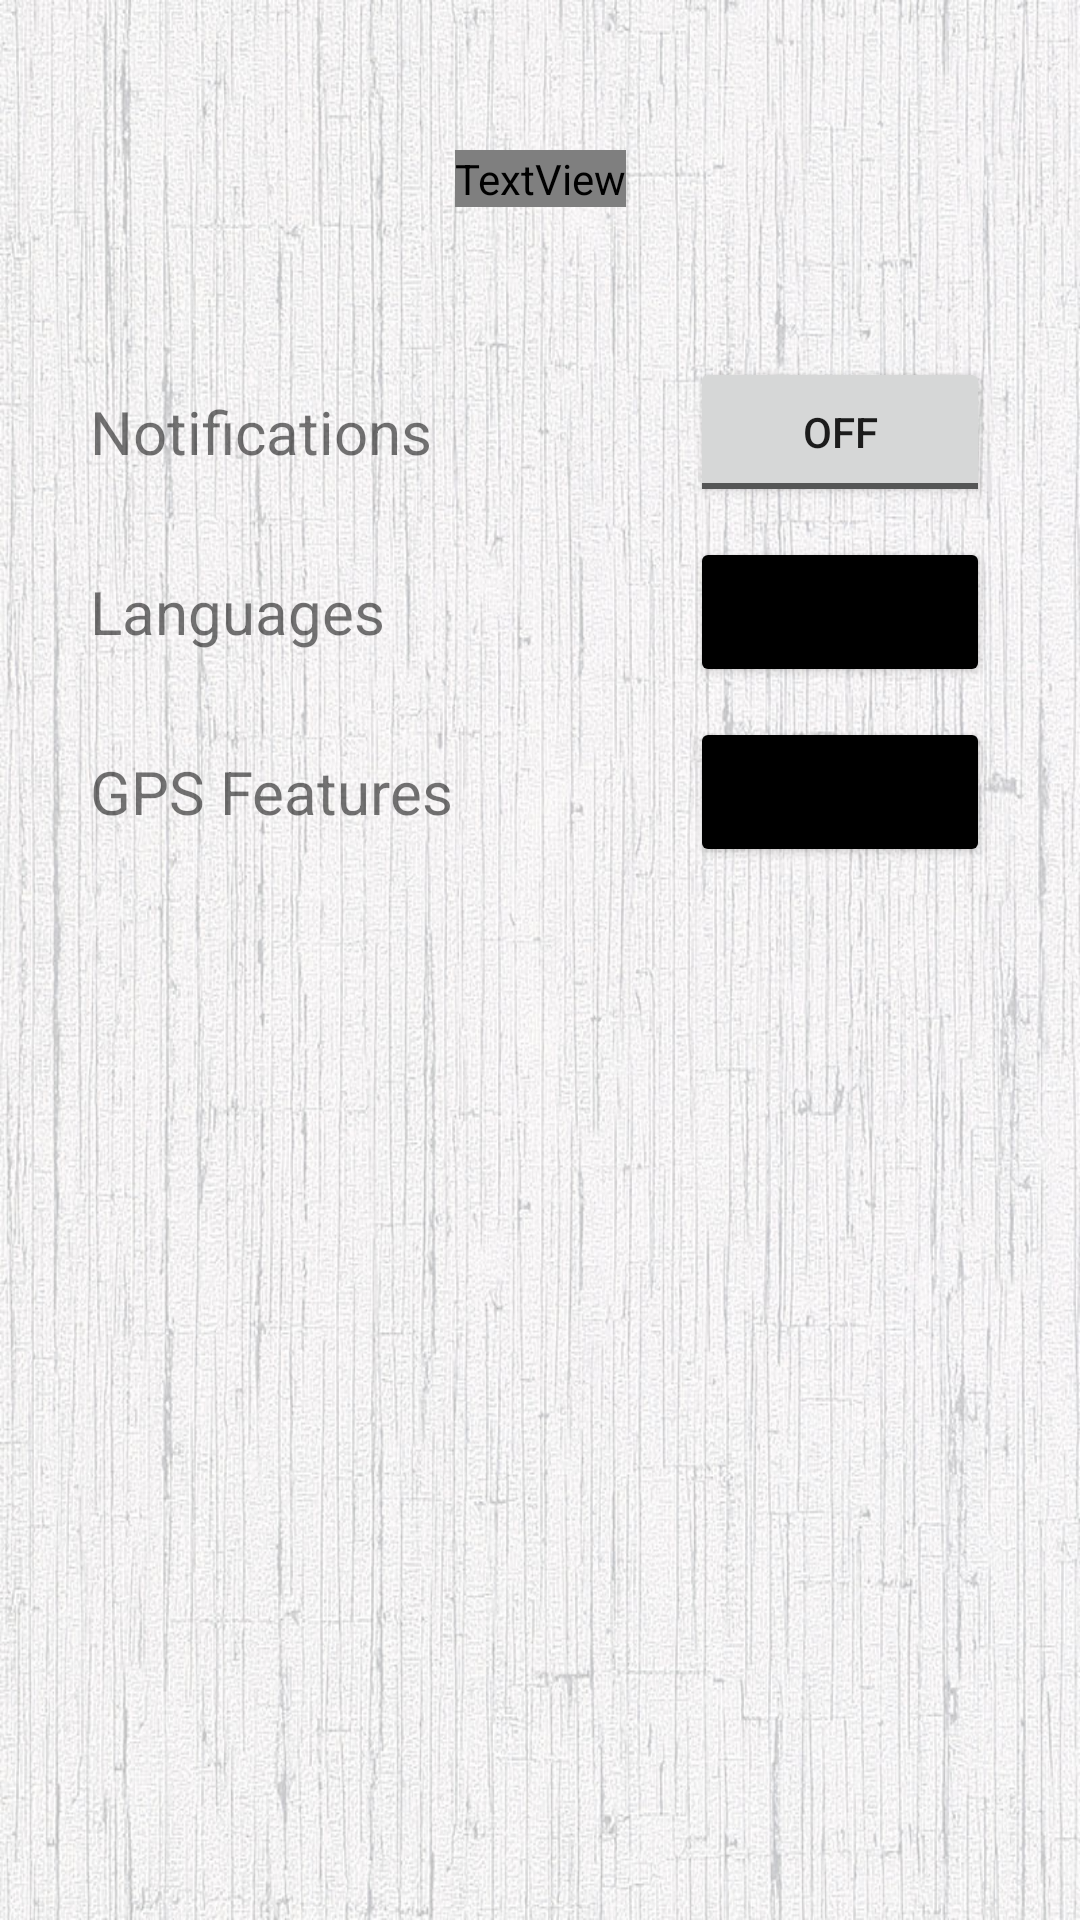

Reconstruct the res/layout file that produces this screen, plus the resources it refers to.
<!-- AndroidManifest.xml: application theme Theme.BasketballCourtCrowdChecker -->
<!-- res/layout/activity_settings_page.xml -->
<?xml version="1.0" encoding="utf-8"?>
<androidx.constraintlayout.widget.ConstraintLayout xmlns:android="http://schemas.android.com/apk/res/android"
    xmlns:app="http://schemas.android.com/apk/res-auto"
    xmlns:tools="http://schemas.android.com/tools"
    android:layout_width="match_parent"
    android:layout_height="match_parent"
    android:background="@drawable/white_wood_background"
    tools:context=".AboutPage">

    <TextView
        android:id="@+id/settingsTitle"
        android:layout_width="wrap_content"
        android:layout_height="wrap_content"
        android:layout_marginTop="50dp"
        android:fontFamily="@font/aldrich"
        android:text="Settings"
        android:textSize="30sp"
        app:layout_constraintBottom_toBottomOf="parent"
        app:layout_constraintEnd_toEndOf="parent"
        app:layout_constraintStart_toStartOf="parent"
        app:layout_constraintTop_toTopOf="parent"
        app:layout_constraintVertical_bias="0.0" />

    <ToggleButton
        android:id="@+id/notificationToggleButton"
        android:layout_width="100dp"
        android:layout_height="50dp"
        android:layout_marginTop="50dp"
        android:layout_marginEnd="30dp"
        android:layout_marginRight="30dp"
        android:text="ToggleButton"
        app:layout_constraintBottom_toBottomOf="parent"
        app:layout_constraintEnd_toEndOf="parent"
        app:layout_constraintHorizontal_bias="1.0"
        app:layout_constraintStart_toEndOf="@+id/notificationsText"
        app:layout_constraintTop_toBottomOf="@+id/settingsTitle"
        app:layout_constraintVertical_bias="0.0" />

    <TextView
        android:id="@+id/notificationsText"
        android:layout_width="150dp"
        android:layout_height="50dp"
        android:layout_marginStart="30dp"
        android:layout_marginLeft="30dp"
        android:layout_marginTop="50dp"
        android:gravity="center_vertical"
        android:text="Notifications"
        android:textSize="20sp"
        app:layout_constraintBottom_toBottomOf="parent"
        app:layout_constraintEnd_toEndOf="parent"
        app:layout_constraintHorizontal_bias="0.0"
        app:layout_constraintStart_toStartOf="parent"
        app:layout_constraintTop_toBottomOf="@+id/settingsTitle"
        app:layout_constraintVertical_bias="0.0" />

    <TextView
        android:id="@+id/languageText"
        android:layout_width="150dp"
        android:layout_height="50dp"
        android:layout_marginStart="30dp"
        android:layout_marginLeft="30dp"
        android:layout_marginTop="10dp"
        android:gravity="center_vertical"
        android:text="Languages"
        android:textSize="20sp"
        app:layout_constraintBottom_toBottomOf="parent"
        app:layout_constraintEnd_toEndOf="parent"
        app:layout_constraintHorizontal_bias="0.0"
        app:layout_constraintStart_toStartOf="parent"
        app:layout_constraintTop_toBottomOf="@+id/notificationsText"
        app:layout_constraintVertical_bias="0.0" />

    <TextView
        android:id="@+id/gpsText"
        android:layout_width="150dp"
        android:layout_height="50dp"
        android:layout_marginStart="30dp"
        android:layout_marginLeft="30dp"
        android:layout_marginTop="10dp"
        android:gravity="center_vertical"
        android:text="GPS Features"
        android:textSize="20sp"
        app:layout_constraintBottom_toBottomOf="parent"
        app:layout_constraintEnd_toEndOf="parent"
        app:layout_constraintHorizontal_bias="0.0"
        app:layout_constraintStart_toStartOf="parent"
        app:layout_constraintTop_toBottomOf="@+id/languageText"
        app:layout_constraintVertical_bias="0.0" />

    <Button
        android:id="@+id/languageButton"
        android:layout_width="100dp"
        android:layout_height="50dp"
        android:layout_marginTop="10dp"
        android:layout_marginEnd="30dp"
        android:layout_marginRight="30dp"
        android:text="Change"
        app:backgroundTint="#000000"
        app:layout_constraintBottom_toBottomOf="parent"
        app:layout_constraintEnd_toEndOf="parent"
        app:layout_constraintHorizontal_bias="1.0"
        app:layout_constraintStart_toEndOf="@+id/languageText"
        app:layout_constraintTop_toBottomOf="@+id/notificationToggleButton"
        app:layout_constraintVertical_bias="0.0" />

    <Button
        android:id="@+id/gpsButton"
        android:layout_width="100dp"
        android:layout_height="50dp"
        android:layout_marginTop="10dp"
        android:layout_marginEnd="30dp"
        android:layout_marginRight="30dp"
        android:text="Change"
        app:backgroundTint="#000000"
        app:layout_constraintBottom_toBottomOf="parent"
        app:layout_constraintEnd_toEndOf="parent"
        app:layout_constraintHorizontal_bias="1.0"
        app:layout_constraintStart_toEndOf="@+id/gpsText"
        app:layout_constraintTop_toBottomOf="@+id/languageButton"
        app:layout_constraintVertical_bias="0.0" />

</androidx.constraintlayout.widget.ConstraintLayout>
<!-- resources referenced by this layout -->
<resources>
  <!-- drawable white_wood_background: jpg bitmap (drawable-v24, 210506 bytes) -->
  <style name="Theme.BasketballCourtCrowdChecker" parent="Theme.MaterialComponents.DayNight.DarkActionBar">
          
          <item name="colorPrimary">@color/purple_500</item>
          <item name="colorPrimaryVariant">@color/purple_700</item>
          <item name="colorOnPrimary">@color/white</item>
          
          <item name="colorSecondary">@color/teal_200</item>
          <item name="colorSecondaryVariant">@color/teal_700</item>
          <item name="colorOnSecondary">@color/black</item>
          
          <item name="android:statusBarColor" tools:targetApi="l">?attr/colorPrimaryVariant</item>
          
      </style>
  <!-- not gathered from this repository: default colours our renderer supplied (Android Studio template values) -->
  <color name="purple_500">#FF6200EE</color>
  <color name="purple_700">#FF3700B3</color>
  <color name="teal_200">#FF03DAC5</color>
  <color name="teal_700">#FF018786</color>
  <color name="black">#FF000000</color>
  <color name="white">#FFFFFFFF</color>
</resources>
